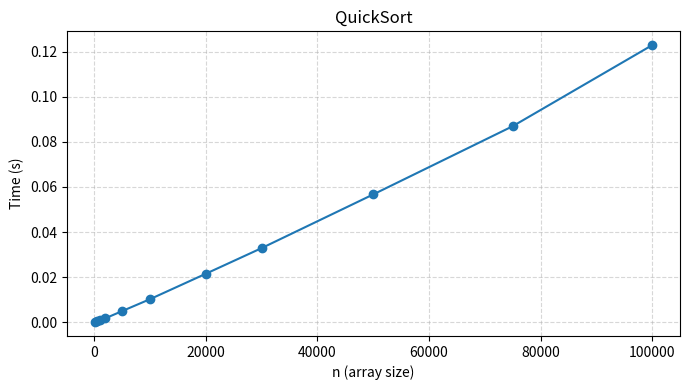
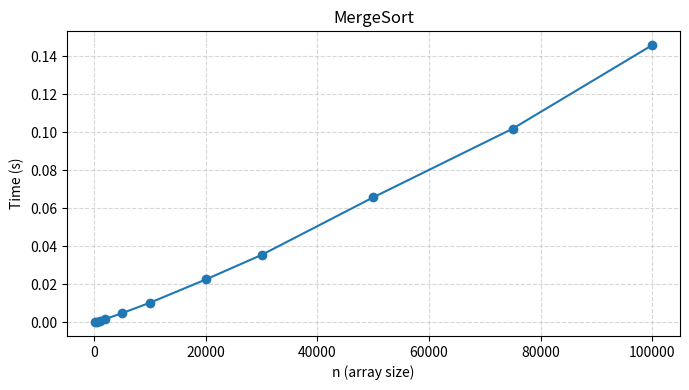
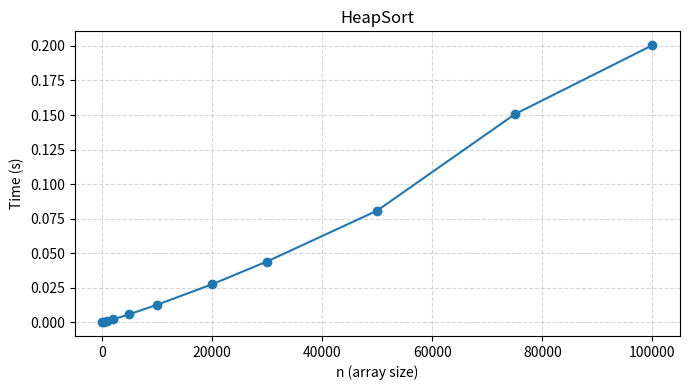
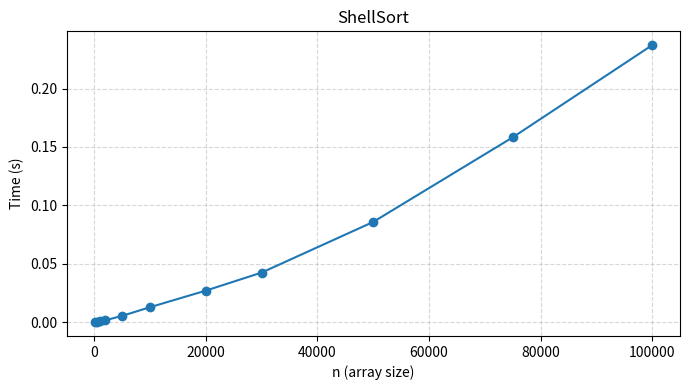
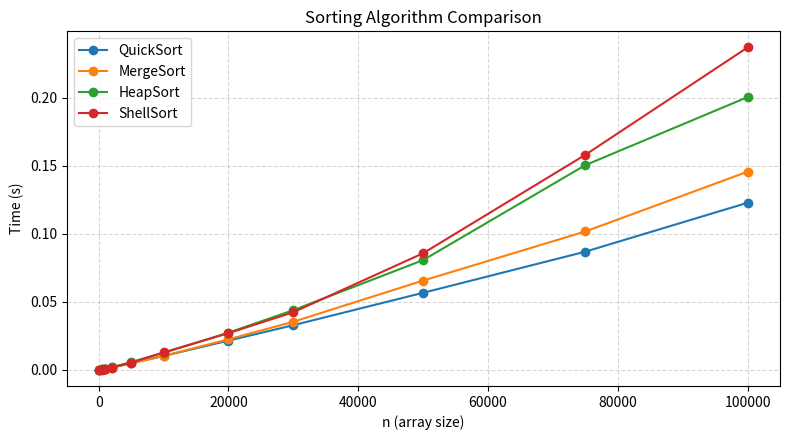

Generate these figures, in order, with matplotlib:
import csv
import os
import random
import sys
import time

import matplotlib

matplotlib.use("Agg")
import matplotlib.pyplot as plt

sys.setrecursionlimit(500_000)

SMALL_INPUTS = [100, 500, 1000, 2000, 5000, 10000]
LARGE_INPUTS = [20000, 30000, 50000, 75000, 100000]
INPUT_SIZES = SMALL_INPUTS + LARGE_INPUTS
REPEATS = 3


# --------------- algorithms ---------------

def quicksort(arr):
    if len(arr) <= 1:
        return arr
    pivot = arr[len(arr) // 2]
    left = [x for x in arr if x < pivot]
    middle = [x for x in arr if x == pivot]
    right = [x for x in arr if x > pivot]
    return quicksort(left) + middle + quicksort(right)


def merge_sort(arr):
    if len(arr) <= 1:
        return arr
    mid = len(arr) // 2
    left = merge_sort(arr[:mid])
    right = merge_sort(arr[mid:])
    return _merge(left, right)


def _merge(left, right):
    result = []
    i = j = 0
    while i < len(left) and j < len(right):
        if left[i] <= right[j]:
            result.append(left[i])
            i += 1
        else:
            result.append(right[j])
            j += 1
    result.extend(left[i:])
    result.extend(right[j:])
    return result


def _heapify(arr, n, i):
    while True:
        largest = i
        left = 2 * i + 1
        right = 2 * i + 2
        if left < n and arr[left] > arr[largest]:
            largest = left
        if right < n and arr[right] > arr[largest]:
            largest = right
        if largest == i:
            break
        arr[i], arr[largest] = arr[largest], arr[i]
        i = largest


def heapsort(arr):
    arr = arr[:]
    n = len(arr)
    for i in range(n // 2 - 1, -1, -1):
        _heapify(arr, n, i)
    for i in range(n - 1, 0, -1):
        arr[0], arr[i] = arr[i], arr[0]
        _heapify(arr, i, 0)
    return arr


def shell_sort(arr):
    arr = arr[:]
    n = len(arr)
    gap = n // 2
    while gap > 0:
        for i in range(gap, n):
            temp = arr[i]
            j = i
            while j >= gap and arr[j - gap] > temp:
                arr[j] = arr[j - gap]
                j -= gap
            arr[j] = temp
        gap //= 2
    return arr


# --------------- registry ---------------

ALGORITHMS = {
    "quicksort": ("QuickSort", quicksort),
    "mergesort": ("MergeSort", merge_sort),
    "heapsort": ("HeapSort", heapsort),
    "shellsort": ("ShellSort", shell_sort),
}


# --------------- helpers ---------------

def generate_random_array(n):
    return [random.randint(0, 10 * n) for _ in range(n)]


def time_run(fn, arr):
    best = None
    for _ in range(REPEATS):
        data = arr[:]
        start = time.perf_counter()
        fn(data)
        elapsed = time.perf_counter() - start
        if best is None or elapsed < best:
            best = elapsed
    return best


def ensure_dirs():
    os.makedirs("results", exist_ok=True)
    os.makedirs("figures", exist_ok=True)


def write_csv(name, rows):
    path = os.path.join("results", f"{name}.csv")
    with open(path, "w", newline="") as handle:
        writer = csv.writer(handle)
        writer.writerow(["n", "time_s"])
        writer.writerows(rows)


def write_table(name, rows):
    path = os.path.join("results", f"{name}_table.tex")
    with open(path, "w") as handle:
        handle.write("\\begin{table}[H]\n")
        handle.write("\\centering\n")
        handle.write("\\caption{" + name.replace("_", " ").title() + " Results}\n")
        handle.write("\\begin{tabular}{rr}\n")
        handle.write("\\toprule\n")
        handle.write("n & time (s)\\\\\n")
        handle.write("\\midrule\n")
        for n, t in rows:
            handle.write(f"{n} & {t:.6f}\\\\\n")
        handle.write("\\bottomrule\n")
        handle.write("\\end{tabular}\n")
        handle.write("\\end{table}\n")


def plot_single(name, title, rows):
    ns = [n for n, _ in rows]
    ts = [t for _, t in rows]
    plt.figure(figsize=(7, 4))
    plt.plot(ns, ts, marker="o")
    plt.title(title)
    plt.xlabel("n (array size)")
    plt.ylabel("Time (s)")
    plt.grid(True, linestyle="--", alpha=0.5)
    plt.tight_layout()
    plt.savefig(os.path.join("figures", f"{name}.png"), dpi=200)
    plt.close()


def plot_comparison(all_results):
    plt.figure(figsize=(8, 4.5))
    for name, title, rows in all_results:
        ns = [n for n, _ in rows]
        ts = [t for _, t in rows]
        plt.plot(ns, ts, marker="o", label=title)
    plt.title("Sorting Algorithm Comparison")
    plt.xlabel("n (array size)")
    plt.ylabel("Time (s)")
    plt.grid(True, linestyle="--", alpha=0.5)
    plt.legend()
    plt.tight_layout()
    plt.savefig(os.path.join("figures", "comparison.png"), dpi=200)
    plt.close()


def main():
    random.seed(42)
    ensure_dirs()

    # pre-generate arrays so every algorithm gets the same data
    arrays = {n: generate_random_array(n) for n in INPUT_SIZES}

    all_results = []
    for key, (title, fn) in ALGORITHMS.items():
        rows = []
        for n in INPUT_SIZES:
            elapsed = time_run(fn, arrays[n])
            rows.append((n, elapsed))
            print(f"{title:>12s}  n={n:>7d}  t={elapsed:.6f}s")
        write_csv(key, rows)
        write_table(key, rows)
        plot_single(key, title, rows)
        all_results.append((key, title, rows))

    plot_comparison(all_results)
    print("Done.")


if __name__ == "__main__":
    main()
